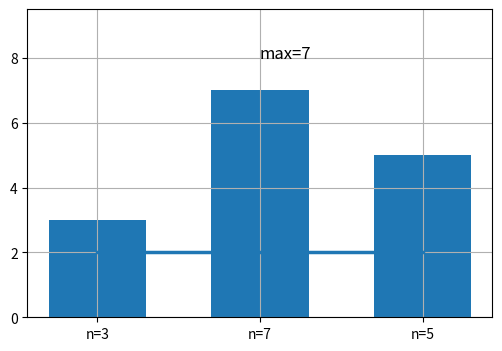

The script that saved this image:
# Numpy scalar types flowing into set_* calls and labels: int64 positions, float32 sizes, bool flags; printed back.
import numpy as np
import matplotlib.pyplot as plt

fig, ax = plt.subplots(figsize=(6, 4))
vals = np.array([3, 7, 5], dtype=np.int64)
bars = ax.bar(np.arange(3, dtype=np.int32), vals, width=np.float32(0.6))
ax.set_xticks(np.arange(3), [f"n={v}" for v in vals])
ax.set_ylim(np.int64(0), np.float32(9.5))
ax.text(np.int64(1), np.float64(8), f"max={vals.max()}", fontsize=np.int32(12))
ax.grid(np.bool_(True))
line, = ax.plot([0, 2], [2, 2], lw=np.float16(2.5), visible=np.bool_(True))
print([type(b.get_height()).__name__ for b in bars], [type(b.get_width()).__name__ for b in bars][:1])
print(ax.get_ylim(), [type(v).__name__ for v in ax.get_ylim()], line.get_linewidth(), line.get_visible())
print([t.get_text() for t in ax.get_xticklabels()], ax.texts[0].get_fontsize())
fig.savefig("numpy_types.png", dpi=50)
